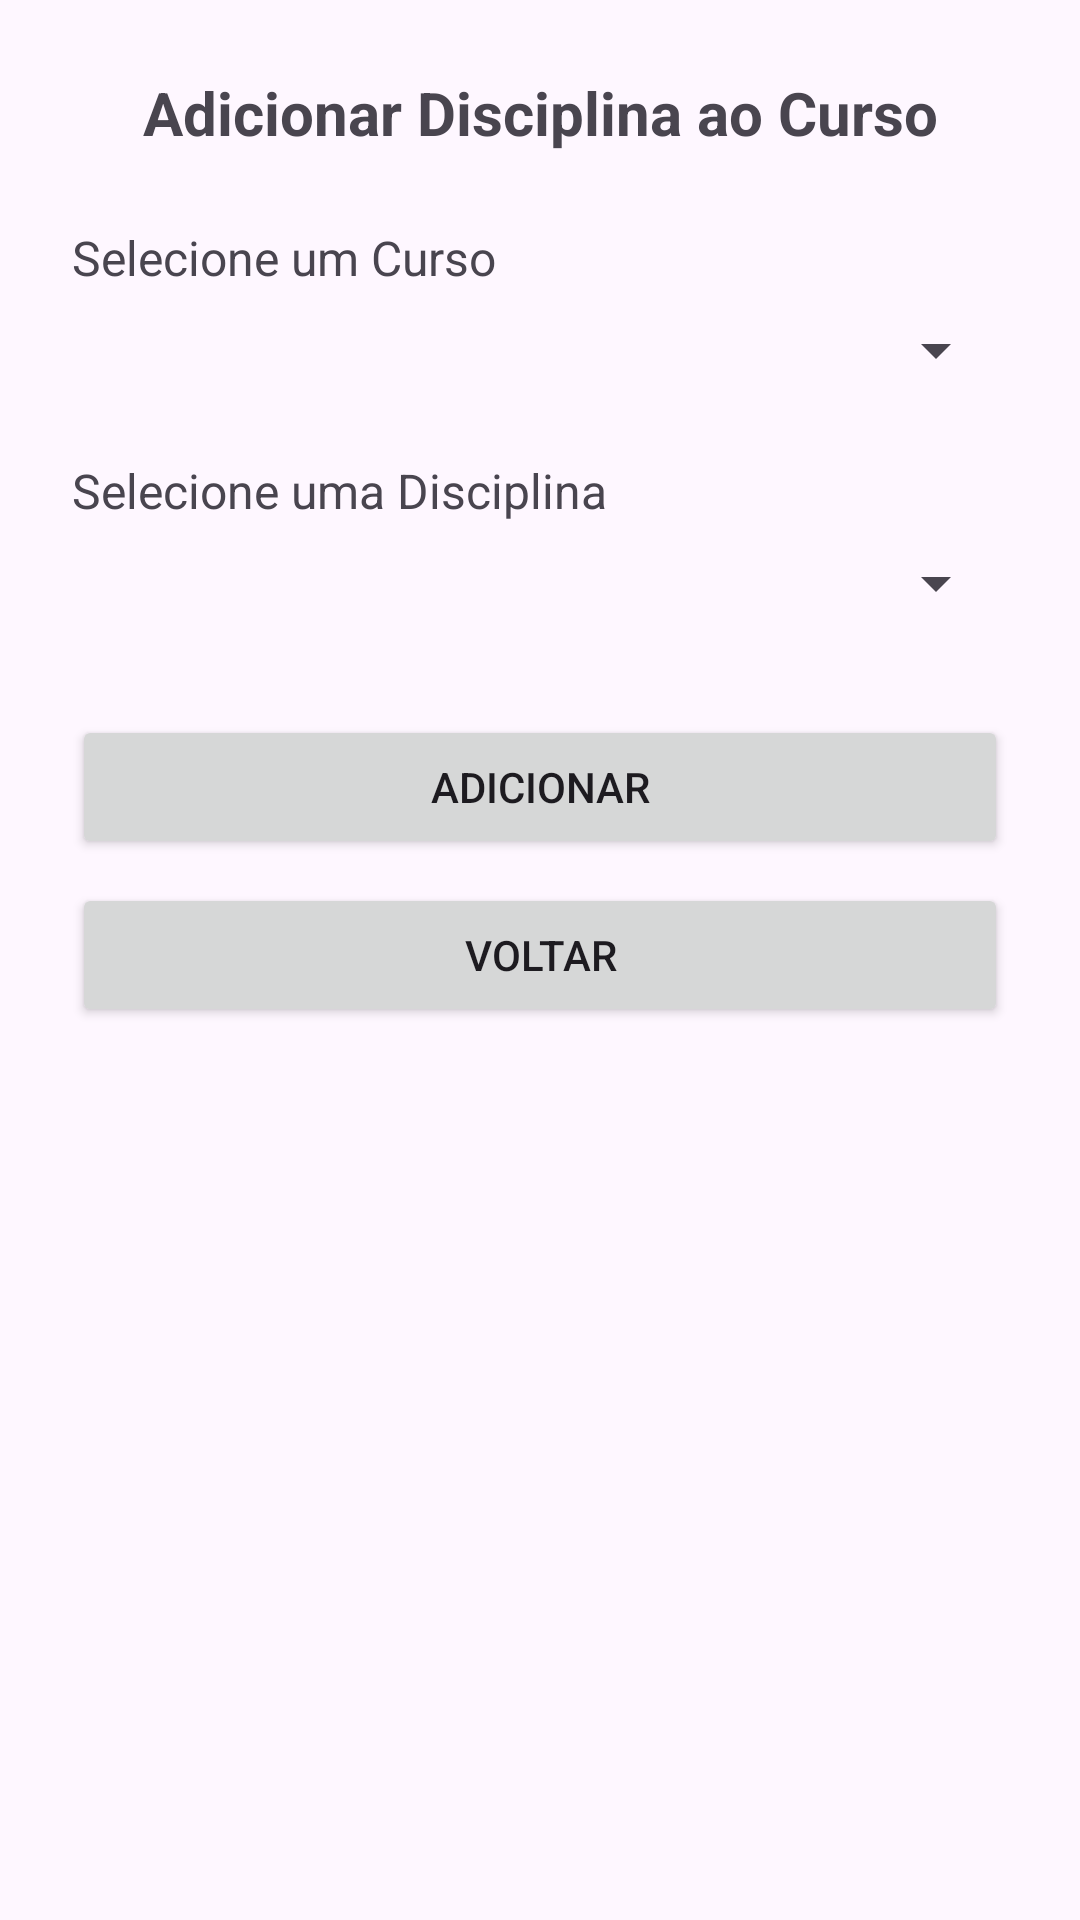

Reconstruct the res/layout file that produces this screen, plus the resources it refers to.
<!-- AndroidManifest.xml: application theme Theme.GerenciamentoCursos -->
<!-- res/layout/adicionar_disciplina_curso.xml -->
<?xml version="1.0" encoding="utf-8"?>
<androidx.constraintlayout.widget.ConstraintLayout
    xmlns:android="http://schemas.android.com/apk/res/android"
    xmlns:app="http://schemas.android.com/apk/res-auto"
    android:id="@+id/layoutAdicionarDisciplinaCurso"
    android:layout_width="match_parent"
    android:layout_height="match_parent"
    android:padding="24dp">

    <TextView
        android:id="@+id/txtTituloRelacionar"
        android:layout_width="wrap_content"
        android:layout_height="wrap_content"
        android:text="Adicionar Disciplina ao Curso"
        android:textSize="20sp"
        android:textStyle="bold"
        app:layout_constraintTop_toTopOf="parent"
        app:layout_constraintStart_toStartOf="parent"
        app:layout_constraintEnd_toEndOf="parent" />

    <TextView
        android:id="@+id/txtSelecionarCurso"
        android:layout_width="wrap_content"
        android:layout_height="wrap_content"
        android:text="Selecione um Curso"
        android:textSize="16sp"
        app:layout_constraintTop_toBottomOf="@id/txtTituloRelacionar"
        app:layout_constraintStart_toStartOf="parent"
        android:layout_marginTop="24dp" />

    <Spinner
        android:id="@+id/spinnerCursos"
        android:layout_width="0dp"
        android:layout_height="wrap_content"
        app:layout_constraintTop_toBottomOf="@id/txtSelecionarCurso"
        app:layout_constraintStart_toStartOf="parent"
        app:layout_constraintEnd_toEndOf="parent"
        android:layout_marginTop="8dp" />

    <TextView
        android:id="@+id/txtSelecionarDisciplina"
        android:layout_width="wrap_content"
        android:layout_height="wrap_content"
        android:text="Selecione uma Disciplina"
        android:textSize="16sp"
        app:layout_constraintTop_toBottomOf="@id/spinnerCursos"
        app:layout_constraintStart_toStartOf="parent"
        android:layout_marginTop="24dp" />

    <Spinner
        android:id="@+id/spinnerDisciplinas"
        android:layout_width="0dp"
        android:layout_height="wrap_content"
        app:layout_constraintTop_toBottomOf="@id/txtSelecionarDisciplina"
        app:layout_constraintStart_toStartOf="parent"
        app:layout_constraintEnd_toEndOf="parent"
        android:layout_marginTop="8dp" />

    <Button
        android:id="@+id/btnRelacionarDisciplinaCurso"
        android:layout_width="0dp"
        android:layout_height="wrap_content"
        android:text="Adicionar"
        app:layout_constraintTop_toBottomOf="@id/spinnerDisciplinas"
        app:layout_constraintStart_toStartOf="parent"
        app:layout_constraintEnd_toEndOf="parent"
        android:layout_marginTop="32dp" />

    <Button
        android:id="@+id/btVoltarDisciplinaCurso"
        android:layout_width="0dp"
        android:layout_height="wrap_content"
        android:layout_marginTop="88dp"
        android:text="Voltar"
        app:layout_constraintEnd_toEndOf="parent"
        app:layout_constraintHorizontal_bias="1.0"
        app:layout_constraintStart_toStartOf="parent"
        app:layout_constraintTop_toBottomOf="@id/spinnerDisciplinas" />

</androidx.constraintlayout.widget.ConstraintLayout>
<!-- resources referenced by this layout -->
<resources>
  <style name="Theme.GerenciamentoCursos" parent="Base.Theme.GerenciamentoCursos" />
  <style name="Base.Theme.GerenciamentoCursos" parent="Theme.Material3.DayNight.NoActionBar">
          
          
      </style>
</resources>
